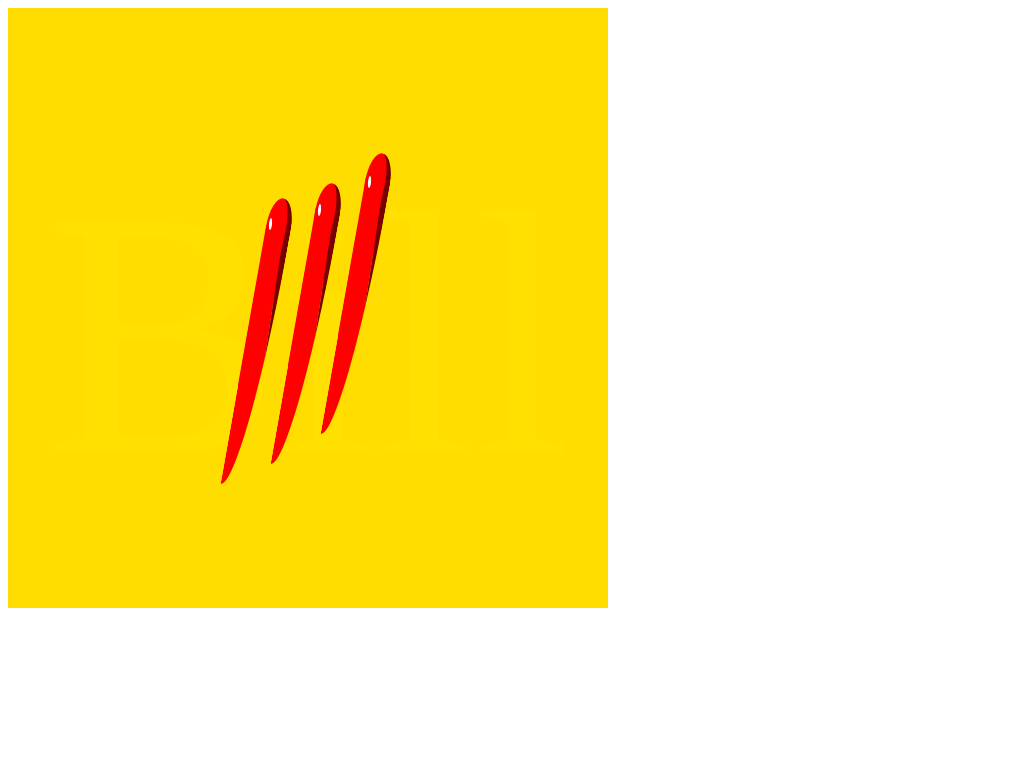

Here is a drawing made with CSS. Write the source that renders it.

<!-- file: KBIII.html -->
<!DOCTYPE html> 
<html>
    <head>
        <title>KB III</title>
        <link rel="stylesheet" type="text/css" href="KBIIIStyle.css"/>
    </head>
    <div id = "background">
        <div id="bill">Bill</div>
        
        <div class="red" id="blood2"></div>
        <div class="red" id="blood1"></div>
        
        <div class="red" id="blood4"></div>
        <div class="red" id="blood3"></div>
        
        <div class="red" id="blood6"></div>
        <div class="red" id="blood5"></div>
        
        <div id="glimmer1"></div>
        <div id="glimmer2"></div>
        <div id="glimmer3"></div>
        
    </div>
</html>

/* file: KBIIIStyle.css */
#background {
    position: absolute;
    height: 600px;
    width: 600px;
    background-color: #fd0
}

#bill {
    text-align: center;
    font-size: 350px;
    position: relative;
    top: 125px;
    font-family: fantasy;
    color: #ffe000;
}

.red {
    background-color: #f00;
}

#blood1 {
    position: absolute;
    height: 60px;
    width: 20px;
    top: 220px;
    left: 235px;
    border-bottom: solid #f00 200px;
    border-right: solid #700 5px;
    transform: rotate(10deg);
    border-bottom-right-radius: 600%;
}
#blood2 {
    position: absolute;
    height: 60px;
    width: 20px;
    top: 190px;
    left: 258px;
    transform: rotate(10deg);
    border-radius: 50%;
    border-right: solid #700 5px;
}
#blood3 {
    position: absolute;
    height: 60px;
    width: 20px;
    top: 200px;
    left: 285px;
    border-bottom: solid #f00 200px;
    border-right: solid #700 5px;
    transform: rotate(10deg);
    border-bottom-right-radius: 600%;
}
#blood4 {
    position: absolute;
    height: 60px;
    width: 20px;
    top: 175px;
    left: 307px;
    transform: rotate(10deg);
    border-radius: 50%;
    border-right: solid #700 5px;
}

#blood5 {
    position: absolute;
    height: 60px;
    width: 20px;
    top: 170px;
    left: 335px;
    border-bottom: solid #f00 200px;
    border-right: solid #700 5px;
    transform: rotate(10deg);
    border-bottom-right-radius: 600%;
}
#blood6 {
    position: absolute;
    height: 60px;
    width: 20px;
    top: 145px;
    left: 357px;
    transform: rotate(10deg);
    border-radius: 50%;
    border-right: solid #700 5px;
}


#glimmer1 {
    position: absolute;
    height: 12px;
    width: 3px;
    top: 210px;
    left: 261px;
    background-color: #fff;
    transform: rotate(5deg);
    border-radius: 50%;
}
#glimmer2 {
    position: absolute;
    height: 12px;
    width: 3px;
    top: 196px;
    left: 310px;
    background-color: #fff;
    transform: rotate(5deg);
    border-radius: 50%;
}
#glimmer3 {
    position: absolute;
    height: 12px;
    width: 3px;
    top: 168px;
    left: 360px;
    background-color: #fff;
    transform: rotate(5deg);
    border-radius: 50%;
}


